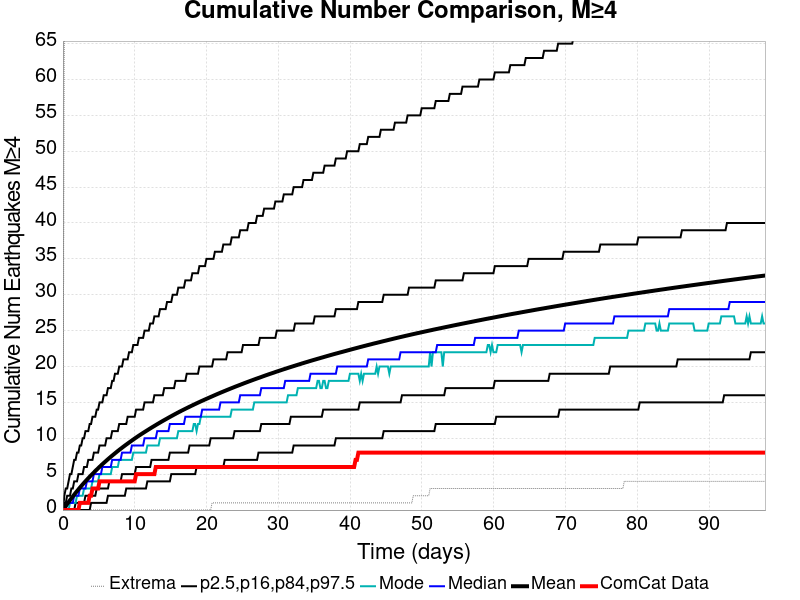

Values plotted in this chart, from the file beside it:
Time (days), ComCat Data, Simulation Mean, Simulation Median, Simulation Mode, Simulation Minimum, Simulation Maximum, 2.5 %-ile, 16 %-ile, 84 %-ile, 97.5 %-ile
0.0, 0.0, 0.0, 0.0, 0.0, 0.0, 0.0, 0.0, 0.0, 0.0, 0.0
0.196, 0.0, 0.2733, 0.0, 0.0, 0.0, 71.0, 0.0, 0.0, 1.0, 2.0
0.3919, 0.0, 0.554, 0.0, 0.0, 0.0, 106.0, 0.0, 0.0, 1.0, 3.0
0.5879, 0.0, 0.835, 1.0, 0.0, 0.0, 126.0, 0.0, 0.0, 2.0, 3.0
0.7839, 0.0, 1.109, 1.0, 0.0, 0.0, 136.0, 0.0, 0.0, 2.0, 4.0
0.9798, 0.0, 1.37, 1.0, 1.0, 0.0, 139.0, 0.0, 0.0, 2.0, 5.0
1.176, 0.0, 1.635, 1.0, 1.0, 0.0, 145.0, 0.0, 0.0, 3.0, 5.0
1.372, 0.0, 1.893, 1.0, 1.0, 0.0, 155.0, 0.0, 0.0, 3.0, 6.0
1.568, 0.0, 2.144, 2.0, 1.0, 0.0, 158.0, 0.0, 0.0, 4.0, 7.0
1.764, 0.0, 2.394, 2.0, 1.0, 0.0, 163.0, 0.0, 1.0, 4.0, 7.0
1.96, 0.0, 2.637, 2.0, 2.0, 0.0, 167.0, 0.0, 1.0, 4.0, 8.0
2.156, 0.0, 2.874, 2.0, 2.0, 0.0, 169.0, 0.0, 1.0, 5.0, 8.0
2.352, 1.0, 3.111, 3.0, 2.0, 0.0, 178.0, 0.0, 1.0, 5.0, 9.0
2.548, 1.0, 3.34, 3.0, 2.0, 0.0, 180.0, 0.0, 1.0, 5.0, 9.0
2.743, 1.0, 3.567, 3.0, 2.0, 0.0, 182.0, 0.0, 1.0, 5.0, 10.0
2.939, 1.0, 3.788, 3.0, 3.0, 0.0, 183.0, 0.0, 1.0, 6.0, 10.0
3.135, 1.0, 4.006, 3.0, 3.0, 0.0, 183.0, 0.0, 2.0, 6.0, 11.0
3.331, 1.0, 4.22, 4.0, 3.0, 0.0, 185.0, 0.0, 2.0, 6.0, 11.0
3.527, 1.0, 4.432, 4.0, 3.0, 0.0, 186.0, 0.0, 2.0, 7.0, 11.0
3.723, 2.0, 4.641, 4.0, 3.0, 0.0, 187.0, 0.0, 2.0, 7.0, 12.0
3.919, 2.0, 4.842, 4.0, 3.0, 0.0, 189.0, 1.0, 2.0, 7.0, 12.0
4.115, 3.0, 5.043, 4.0, 4.0, 0.0, 192.0, 1.0, 2.0, 7.0, 13.0
4.311, 3.0, 5.242, 5.0, 4.0, 0.0, 195.0, 1.0, 2.0, 8.0, 13.0
4.507, 3.0, 5.44, 5.0, 4.0, 0.0, 198.0, 1.0, 2.0, 8.0, 13.0
4.703, 3.0, 5.635, 5.0, 4.0, 0.0, 200.0, 1.0, 3.0, 8.0, 14.0
4.899, 3.0, 5.823, 5.0, 4.0, 0.0, 201.0, 1.0, 3.0, 8.0, 14.0
5.095, 4.0, 6.013, 5.0, 5.0, 0.0, 201.0, 1.0, 3.0, 9.0, 15.0
5.291, 4.0, 6.2, 5.0, 5.0, 0.0, 203.0, 1.0, 3.0, 9.0, 15.0
5.487, 4.0, 6.383, 6.0, 5.0, 0.0, 204.0, 1.0, 3.0, 9.0, 15.0
5.683, 4.0, 6.562, 6.0, 5.0, 0.0, 205.0, 1.0, 3.0, 9.0, 16.0
5.879, 4.0, 6.736, 6.0, 5.0, 0.0, 206.0, 1.0, 3.0, 9.0, 16.0
6.075, 4.0, 6.913, 6.0, 5.0, 0.0, 207.0, 1.0, 3.0, 10.0, 16.0
6.271, 4.0, 7.086, 6.0, 5.0, 0.0, 207.0, 2.0, 3.0, 10.0, 17.0
6.467, 4.0, 7.256, 6.0, 5.0, 0.0, 208.0, 2.0, 4.0, 10.0, 17.0
6.663, 4.0, 7.422, 6.0, 5.0, 0.0, 208.0, 2.0, 4.0, 10.0, 17.0
6.859, 4.0, 7.586, 7.0, 6.0, 0.0, 209.0, 2.0, 4.0, 11.0, 18.0
7.055, 4.0, 7.749, 7.0, 6.0, 0.0, 209.0, 2.0, 4.0, 11.0, 18.0
7.251, 4.0, 7.91, 7.0, 6.0, 0.0, 212.0, 2.0, 4.0, 11.0, 19.0
7.447, 4.0, 8.07, 7.0, 6.0, 0.0, 212.0, 2.0, 4.0, 11.0, 19.0
7.643, 4.0, 8.23, 7.0, 6.0, 0.0, 214.0, 2.0, 4.0, 11.0, 19.0
7.839, 4.0, 8.385, 7.0, 7.0, 0.0, 215.0, 2.0, 4.0, 12.0, 20.0
8.035, 4.0, 8.535, 7.0, 7.0, 0.0, 215.0, 2.0, 4.0, 12.0, 20.0
8.23, 4.0, 8.684, 8.0, 7.0, 0.0, 215.0, 2.0, 5.0, 12.0, 20.0
8.426, 4.0, 8.833, 8.0, 7.0, 0.0, 216.0, 2.0, 5.0, 12.0, 21.0
8.622, 4.0, 8.981, 8.0, 7.0, 0.0, 217.0, 2.0, 5.0, 12.0, 21.0
8.818, 4.0, 9.126, 8.0, 7.0, 0.0, 217.0, 3.0, 5.0, 12.0, 21.0
9.014, 4.0, 9.267, 8.0, 7.0, 0.0, 221.0, 3.0, 5.0, 13.0, 21.0
9.21, 4.0, 9.409, 8.0, 7.0, 0.0, 221.0, 3.0, 5.0, 13.0, 22.0
9.406, 4.0, 9.549, 8.0, 7.0, 0.0, 221.0, 3.0, 5.0, 13.0, 22.0
9.602, 4.0, 9.689, 9.0, 7.0, 0.0, 222.0, 3.0, 5.0, 13.0, 22.0
9.798, 4.0, 9.829, 9.0, 8.0, 0.0, 222.0, 3.0, 5.0, 13.0, 23.0
9.994, 4.0, 9.968, 9.0, 8.0, 0.0, 222.0, 3.0, 5.0, 13.0, 23.0
10.19, 5.0, 10.1, 9.0, 8.0, 0.0, 223.0, 3.0, 6.0, 14.0, 23.0
10.39, 5.0, 10.24, 9.0, 8.0, 0.0, 224.0, 3.0, 6.0, 14.0, 23.0
10.58, 5.0, 10.37, 9.0, 8.0, 0.0, 226.0, 3.0, 6.0, 14.0, 24.0
10.78, 5.0, 10.49, 9.0, 8.0, 0.0, 226.0, 3.0, 6.0, 14.0, 24.0
10.97, 5.0, 10.62, 9.0, 8.0, 0.0, 226.0, 3.0, 6.0, 14.0, 24.0
11.17, 5.0, 10.75, 9.0, 8.0, 0.0, 226.0, 3.0, 6.0, 14.0, 24.0
11.37, 5.0, 10.87, 10.0, 8.0, 0.0, 226.0, 3.0, 6.0, 15.0, 25.0
11.56, 5.0, 11, 10.0, 8.0, 0.0, 226.0, 3.0, 6.0, 15.0, 25.0
... 440 more rows
